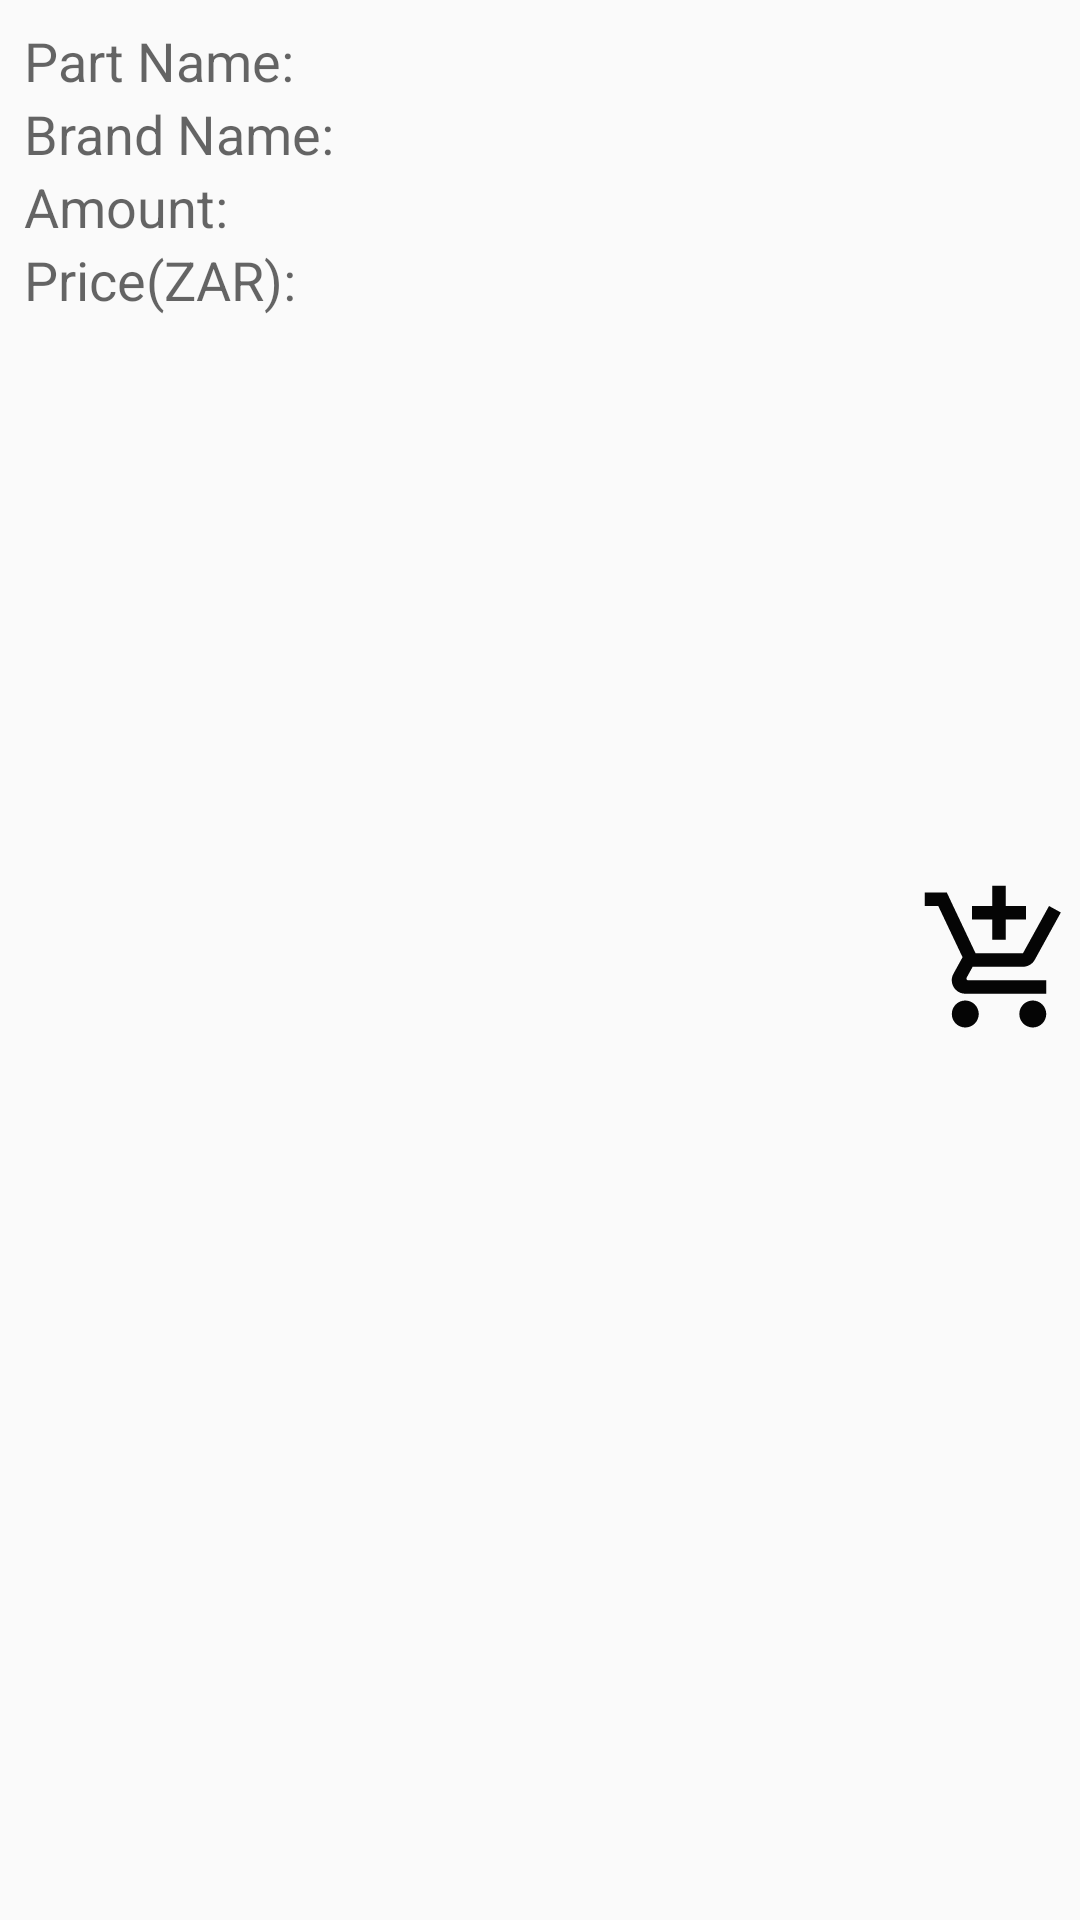

This screen was rendered from an Android layout file. Write that file and the resources it references.
<!-- AndroidManifest.xml: application theme Theme.StockApp -->
<!-- res/layout/stock_item.xml -->
<?xml version="1.0" encoding="utf-8"?>
<LinearLayout xmlns:android="http://schemas.android.com/apk/res/android"
    android:layout_width="match_parent"
    android:layout_height="wrap_content"
    android:orientation="horizontal">

    <LinearLayout
        android:layout_width="0dp"
        android:layout_height="wrap_content"
        android:layout_weight="1"
        android:orientation="vertical">

        <LinearLayout
            android:layout_width="match_parent"
            android:layout_height="wrap_content"
            android:orientation="horizontal"
            android:paddingLeft="8dp"
            android:paddingTop="8dp">

            <TextView
                android:layout_width="0dp"
                android:layout_height="wrap_content"
                android:layout_weight="1"
                android:text="Part Name:"
                android:textAppearance="@style/TextAppearance.AppCompat.Medium"
                android:textSize="18sp" />

            <TextView
                android:id="@+id/partnameTextView"
                android:layout_width="0dp"
                android:layout_height="wrap_content"
                android:layout_weight="1"
                android:textAppearance="@style/TextAppearance.AppCompat.Medium"
                android:textSize="18sp"
                android:textStyle="bold" />

        </LinearLayout>

        <LinearLayout
            android:layout_width="match_parent"
            android:layout_height="wrap_content"
            android:orientation="horizontal"
            android:paddingLeft="8dp">

            <TextView
                android:layout_width="0dp"
                android:layout_height="wrap_content"
                android:layout_weight="1"
                android:text="Brand Name:"
                android:textAppearance="@style/TextAppearance.AppCompat.Medium"
                android:textSize="18sp" />

            <TextView
                android:id="@+id/BrandnameText"
                android:layout_width="0dp"
                android:layout_height="wrap_content"
                android:layout_weight="1"
                android:textAppearance="@style/TextAppearance.AppCompat.Medium"
                android:textSize="18sp" />

        </LinearLayout>

        <LinearLayout
            android:layout_width="match_parent"
            android:layout_height="wrap_content"
            android:orientation="horizontal"
            android:paddingLeft="8dp">

            <TextView
                android:layout_width="0dp"
                android:layout_height="wrap_content"
                android:layout_weight="1"
                android:text="Amount:"
                android:textAppearance="@style/TextAppearance.AppCompat.Medium"
                android:textSize="18sp" />

            <TextView
                android:id="@+id/amountTextView"
                android:layout_width="0dp"
                android:layout_height="wrap_content"
                android:layout_weight="1"
                android:textAppearance="@style/TextAppearance.AppCompat.Medium"
                android:textSize="18sp" />

        </LinearLayout>

        <LinearLayout
            android:layout_width="match_parent"
            android:layout_height="wrap_content"
            android:orientation="horizontal"
            android:paddingBottom="8dp"
            android:paddingLeft="8dp">

            <TextView
                android:layout_width="0dp"
                android:layout_height="wrap_content"
                android:layout_weight="1"
                android:text="Price(ZAR):"
                android:textAppearance="@style/TextAppearance.AppCompat.Medium"
                android:textSize="18sp" />

            <TextView
                android:id="@+id/priceTextView"
                android:layout_width="0dp"
                android:layout_height="wrap_content"
                android:layout_weight="1"
                android:textAppearance="@style/TextAppearance.AppCompat.Medium"
                android:textSize="18sp" />

        </LinearLayout>

    </LinearLayout>

    <ImageView
        android:id="@+id/cart"
        android:layout_width="54dp"
        android:layout_height="95dp"
        android:paddingTop="8dp"
        android:paddingBottom="8dp"
        android:src="@drawable/baseline_add_shopping_cart_24"
        android:layout_gravity="center"/>

</LinearLayout>
<!-- resources referenced by this layout -->
<resources>
  <!-- drawable baseline_add_shopping_cart_24 (drawable) -->
  <vector android:height="24dp" android:tint="#050505"
      android:viewportHeight="24" android:viewportWidth="24"
      android:width="24dp" xmlns:android="http://schemas.android.com/apk/res/android">
      <path android:fillColor="@android:color/white" android:pathData="M11,9h2L13,6h3L16,4h-3L13,1h-2v3L8,4v2h3v3zM7,18c-1.1,0 -1.99,0.9 -1.99,2S5.9,22 7,22s2,-0.9 2,-2 -0.9,-2 -2,-2zM17,18c-1.1,0 -1.99,0.9 -1.99,2s0.89,2 1.99,2 2,-0.9 2,-2 -0.9,-2 -2,-2zM7.17,14.75l0.03,-0.12 0.9,-1.63h7.45c0.75,0 1.41,-0.41 1.75,-1.03l3.86,-7.01L19.42,4h-0.01l-1.1,2 -2.76,5L8.53,11l-0.13,-0.27L6.16,6l-0.95,-2 -0.94,-2L1,2v2h2l3.6,7.59 -1.35,2.45c-0.16,0.28 -0.25,0.61 -0.25,0.96 0,1.1 0.9,2 2,2h12v-2L7.42,15c-0.13,0 -0.25,-0.11 -0.25,-0.25z"/>
  </vector>
  <style name="Theme.StockApp" parent="Base.Theme.StockApp" />
  <style name="Base.Theme.StockApp" parent="Theme.AppCompat.Light.DarkActionBar">
          
          
      </style>
</resources>
